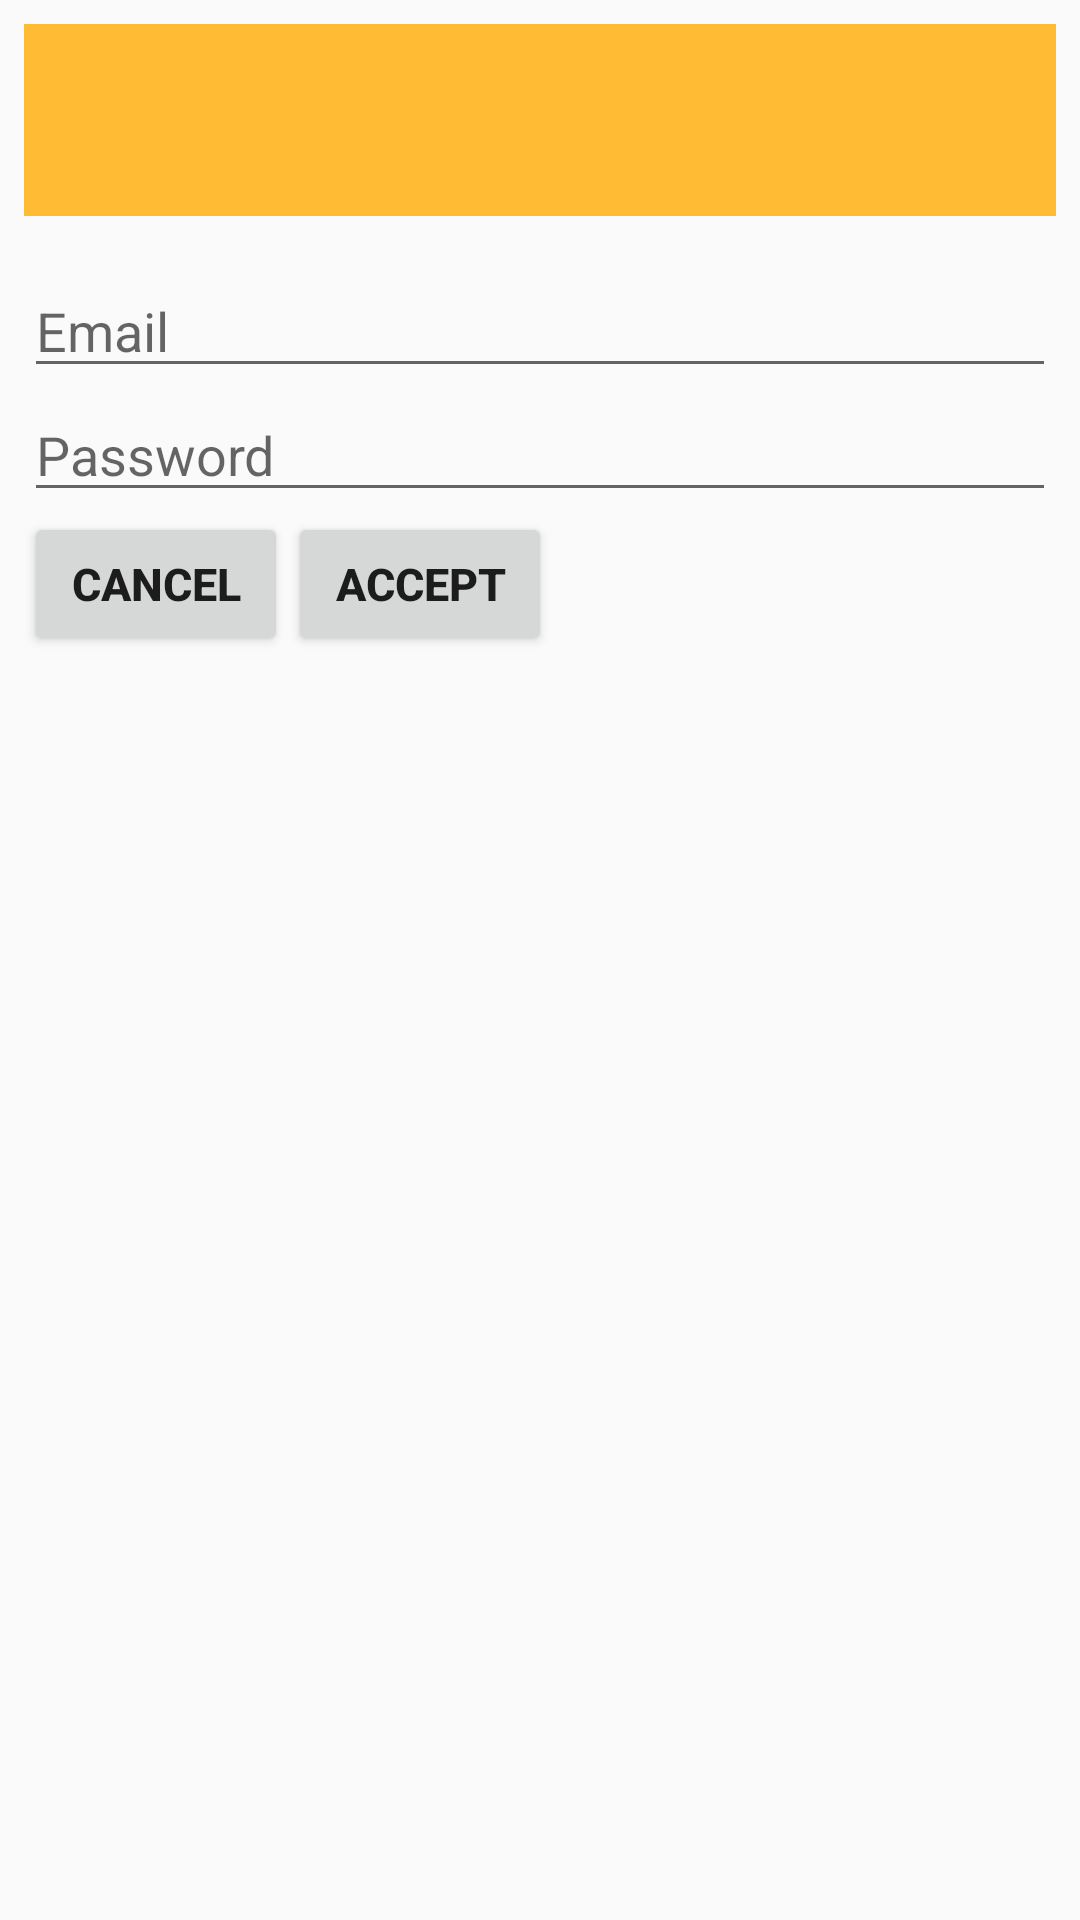

Reconstruct the res/layout file that produces this screen, plus the resources it refers to.
<!-- AndroidManifest.xml: application theme AppTheme -->
<!-- res/layout/dialog_signin.xml -->
<android.support.constraint.ConstraintLayout xmlns:android="http://schemas.android.com/apk/res/android"
                xmlns:app="http://schemas.android.com/apk/res-auto"
                xmlns:tools="http://schemas.android.com/tools"
                android:layout_width="match_parent"
                android:layout_height="wrap_content"
             >

    <LinearLayout
            android:id="@+id/linearLayoutContainer"
            android:layout_width="match_parent"
            android:layout_height="wrap_content"
            android:layout_centerVertical="true"
            android:gravity="center"
            android:orientation="vertical"
            android:layout_marginStart="8dp"
            app:layout_constraintStart_toStartOf="parent"
            app:layout_constraintEnd_toEndOf="parent"
            android:layout_marginEnd="8dp"
            android:layout_marginTop="8dp"
            app:layout_constraintTop_toTopOf="parent">

        <ImageView
                android:src="@mipmap/ic_launcher"
                android:layout_width="match_parent"
                android:layout_height="64dp"
                android:scaleType="center"
                android:background="#FFFFBB33"
                android:contentDescription="@string/app_name"/>

        <LinearLayout
                android:layout_width="match_parent"
                android:layout_height="1dp"/>


        <LinearLayout
                android:orientation="vertical"
                android:layout_width="match_parent"
                android:layout_height="wrap_content"
                android:layout_marginTop="15dp"
                android:gravity="center_vertical">


            <android.support.v7.widget.AppCompatEditText
                    android:layout_width="match_parent"
                    android:layout_height="wrap_content"
                    android:inputType="textEmailAddress"
                    android:ems="10"
                    android:hint="Email"
                    android:id="@+id/email_reg"/>
            <android.support.v7.widget.AppCompatEditText
                    android:layout_width="match_parent"
                    android:layout_height="wrap_content"
                    android:inputType="textPassword"
                    android:ems="10"
                    android:hint="Password"
                    android:id="@+id/passw_reg"/>

            <LinearLayout
                    android:orientation="horizontal"
                    android:layout_width="match_parent" android:layout_height="wrap_content">

            <android.support.v7.widget.AppCompatButton
                    android:id="@+id/buttonCancel"
                    android:layout_width="wrap_content"
                    android:layout_height="wrap_content"
                    android:layout_alignParentLeft="true"
                    android:text="cancel"
                    android:textSize="15dp"
                    android:textStyle="bold"
            />


            <android.support.v7.widget.AppCompatButton
                    android:id="@+id/buttonAccept"
                    android:layout_width="wrap_content"
                    android:layout_height="wrap_content"
                    android:layout_alignParentRight="true"
                    android:text="Accept"
                    android:textSize="15dp"
                    android:textStyle="bold"/>
            </LinearLayout>


        </LinearLayout>


    </LinearLayout>

</android.support.constraint.ConstraintLayout>
<!-- resources referenced by this layout -->
<resources>
  <string name="app_name">My Application</string>
  <style name="AppTheme" parent="Theme.AppCompat.Light.DarkActionBar">
          
          <item name="colorPrimary">@color/colorPrimary</item>
          <item name="colorPrimaryDark">@color/colorPrimaryDark</item>
          <item name="colorAccent">@color/colorAccent</item>
      </style>
  <!-- not gathered from this repository: default colours our renderer supplied (Android Studio template values) -->
  <color name="colorPrimary">#FF6200EE</color>
  <color name="colorPrimaryDark">#FF3700B3</color>
  <color name="colorAccent">#FF03DAC5</color>
</resources>
